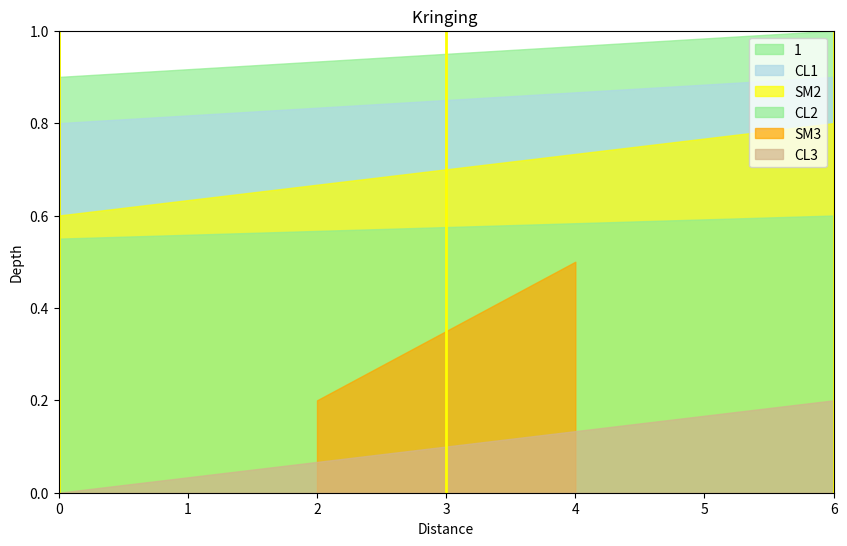

Python code for this plot:
import matplotlib.pyplot as plt
import numpy as np

# 定義地層數據
layers = [
    {"name": "1", "color": "lightgreen", "points": [(0, 0.9), (6, 1)]},
    {"name": "CL1", "color": "lightblue", "points": [(0, 0.8), (6, 0.9)]},
    {"name": "SM2", "color": "yellow", "points": [(0, 0.6), (3, 0.7), (6, 0.8)]},
    {"name": "CL2", "color": "lightgreen", "points": [(0, 0.55), (6, 0.6)]},
    {"name": "SM3", "color": "orange", "points": [(2, 0.2), (4, 0.5)]},
    {"name": "CL3", "color": "tan", "points": [(0, 0), (6, 0.2)]}
]

# 創建圖形
fig, ax = plt.subplots(figsize=(10, 6))

# 繪製每個地層
for layer in layers:
    x, y = zip(*layer["points"])
    ax.fill_between(x, y, y2=0, color=layer["color"], alpha=0.7, label=layer["name"])

# 繪製鑽孔位置
drill_holes = [0,3,6]
for x in drill_holes:
    ax.axvline(x=x, color='yellow', linestyle='-', linewidth=2)

# 設置圖形屬性
ax.set_xlim(0, 6)
ax.set_ylim(0, 1)
ax.set_title("Kringing ")
ax.set_xlabel("Distance")
ax.set_ylabel("Depth")
ax.legend(loc='upper right')

plt.show()